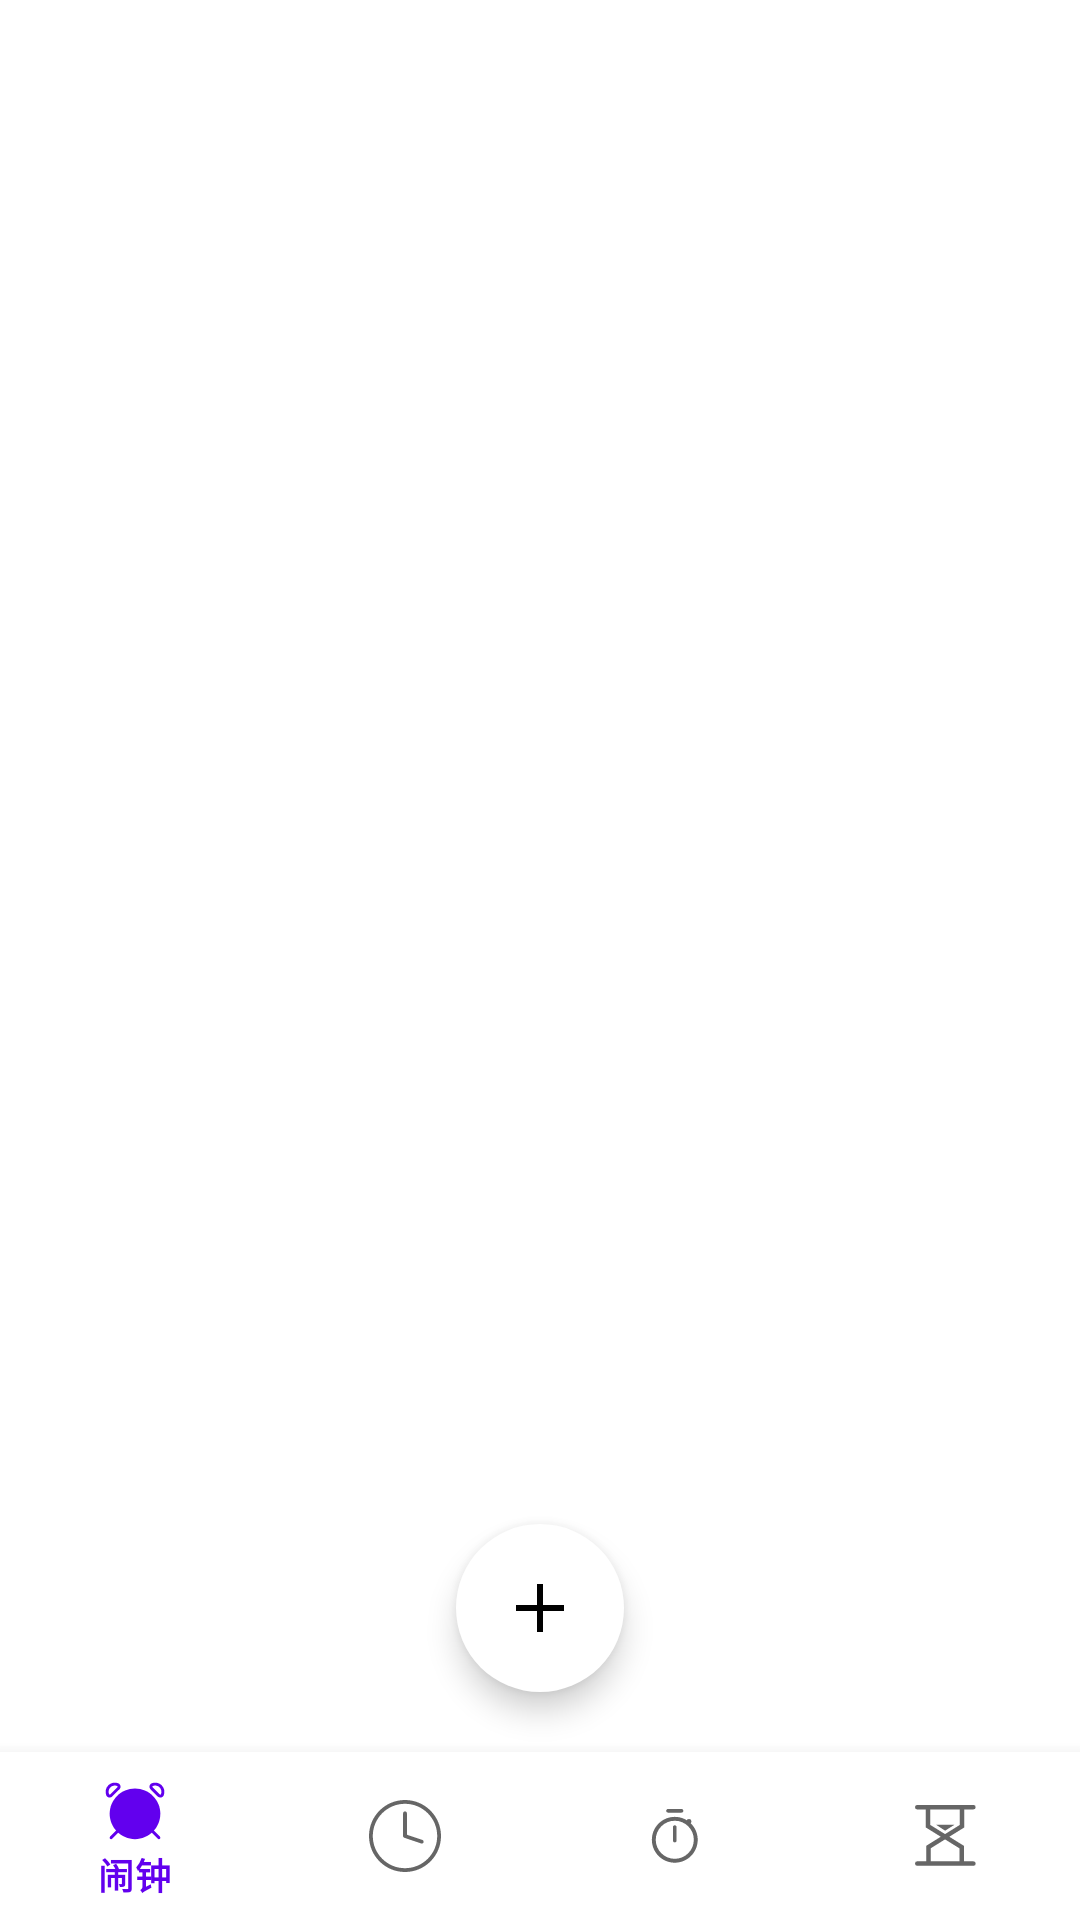

The Android layout XML behind this screen, and the referenced resources:
<!-- AndroidManifest.xml: activity theme Theme.Alarmjinxuan -->
<!-- res/layout/activity_main.xml -->
<?xml version="1.0" encoding="utf-8"?>
<androidx.constraintlayout.widget.ConstraintLayout xmlns:android="http://schemas.android.com/apk/res/android"
    android:layout_width="match_parent"
    android:layout_height="match_parent"
    xmlns:app="http://schemas.android.com/apk/res-auto">

    <FrameLayout
        android:id="@+id/main"
        android:layout_width="0dp"
        android:layout_height="0dp"

        app:layout_constraintTop_toTopOf="parent"
        app:layout_constraintStart_toStartOf="parent"
        app:layout_constraintEnd_toEndOf="parent"
        app:layout_constraintBottom_toTopOf="@id/nav_footer"/>

    <ImageView
        android:id="@+id/btn_left_stop_watch"
        android:layout_width="30dp"
        android:layout_height="30dp"
        android:src="@drawable/ic_reopen"

        android:clickable="true"
        android:focusable="true"
        android:background="?attr/selectableItemBackgroundBorderless"

        app:layout_constraintBottom_toBottomOf="@id/add"
        app:layout_constraintTop_toTopOf="@id/add"
        app:layout_constraintStart_toStartOf="@id/add"
        app:layout_constraintEnd_toEndOf="@id/add" />

    <ImageView
        android:id="@+id/btn_left_timer"
        android:layout_width="30dp"
        android:layout_height="30dp"
        android:src="@drawable/ic_reopen"

        android:clickable="true"
        android:focusable="true"
        android:background="?attr/selectableItemBackgroundBorderless"

        app:layout_constraintBottom_toBottomOf="@id/add"
        app:layout_constraintTop_toTopOf="@id/add"
        app:layout_constraintStart_toStartOf="@id/add"
        app:layout_constraintEnd_toEndOf="@id/add" />

    <ImageView
        android:id="@+id/btn_right_timer"
        android:layout_width="30dp"
        android:layout_height="30dp"
        android:src="@drawable/ic_bell"

        android:clickable="true"
        android:focusable="true"
        android:background="?attr/selectableItemBackgroundBorderless"

        app:layout_constraintBottom_toBottomOf="@id/add"
        app:layout_constraintTop_toTopOf="@id/add"
        app:layout_constraintStart_toStartOf="@id/add"
        app:layout_constraintEnd_toEndOf="@id/add" />

    <ImageView
        android:id="@+id/btn_right_stop_watch"
        android:layout_width="30dp"
        android:layout_height="30dp"
        android:src="@drawable/ic_stop_watch"

        android:clickable="true"
        android:focusable="true"
        android:background="?attr/selectableItemBackgroundBorderless"

        app:layout_constraintBottom_toBottomOf="@id/add"
        app:layout_constraintTop_toTopOf="@id/add"
        app:layout_constraintStart_toStartOf="@id/add"
        app:layout_constraintEnd_toEndOf="@id/add" />

    <com.google.android.material.floatingactionbutton.FloatingActionButton
        android:id="@+id/add"
        android:layout_width="wrap_content"
        android:layout_height="wrap_content"

        android:src="@drawable/ic_add"

        app:borderWidth="0dp"

        android:backgroundTint="@color/white"
        android:background="@color/white"
        android:layout_marginBottom="20dp"

        app:layout_constraintBottom_toTopOf="@id/nav_footer"
        app:layout_constraintStart_toStartOf="parent"
        app:layout_constraintEnd_toEndOf="parent" />

    <com.google.android.material.bottomnavigation.BottomNavigationView
        android:id="@+id/nav_footer"
        android:layout_width="match_parent"
        android:layout_height="56dp"
        app:menu="@menu/bottom_nav_menu"

        app:layout_constraintTop_toBottomOf="@+id/main"
        app:layout_constraintEnd_toEndOf="parent"
        app:layout_constraintStart_toStartOf="parent"
        app:layout_constraintBottom_toBottomOf="parent"/>

</androidx.constraintlayout.widget.ConstraintLayout>
<!-- resources referenced by this layout -->
<resources>
  <color name="white">#FFFFFFFF</color>
  <!-- drawable ic_add (drawable) -->
  <?xml version="1.0" encoding="utf-8"?>
  <vector xmlns:android="http://schemas.android.com/apk/res/android"
      android:width="200dp"
      android:height="200dp"
      android:viewportWidth="1024"
      android:viewportHeight="1024">
  
      <path
          android:fillColor="#444444"
          android:pathData="M469.333,469.333V170.667h85.333v298.666h298.667v85.333h-298.667v298.667h-85.333v-298.667H170.667v-85.333h298.666z"/>
  </vector>
  <!-- drawable ic_reopen (drawable) -->
  <?xml version="1.0" encoding="utf-8"?>
  <vector xmlns:android="http://schemas.android.com/apk/res/android"
      android:width="200dp"
      android:height="200dp"
      android:viewportWidth="1024"
      android:viewportHeight="1024">
  
      <path
          android:fillColor="#3F3739"
          android:pathData="M197.7088,478.72l39.68,-39.168a19.2,19.2 0 1,1 26.9824,27.2896l-73.344,72.448a19.2,19.2 0 0,1 -26.9824,0l-75.136,-74.24A19.2,19.2 0 1,1 115.8912,437.76l43.0592,42.5472C175.616,300.6464 326.7328,160 510.72,160c195.1232,0 353.28,158.1568 353.28,353.28 0,195.1232 -158.1568,353.28 -353.28,353.28a352.0512,352.0512 0 0,1 -242.0224,-95.9232 19.2,19.2 0 1,1 26.2912,-27.9808 313.6768,313.6768 0 0,0 215.7312,85.504c173.9008,0 314.88,-140.9792 314.88,-314.88 0,-173.9008 -140.9792,-314.88 -314.88,-314.88 -162.2272,0 -295.808,122.6752 -313.0112,280.32z"/>
  </vector>
  <!-- drawable ic_stop_watch (drawable) -->
  <?xml version="1.0" encoding="utf-8"?>
  <vector xmlns:android="http://schemas.android.com/apk/res/android"
      android:width="200dp"
      android:height="200dp"
      android:viewportWidth="1024"
      android:viewportHeight="1024">
  
      
      <path
          android:fillColor="#333333"
          android:pathData="M508.928 891.904c-179.712 0-326.144-146.432-326.144-326.144s146.432-326.144 326.144-326.144 326.144 146.432 326.144 326.144-146.432 326.144-326.144 326.144z m0-596.992c-149.504 0-270.848 121.344-270.848 270.848s121.344 270.848 270.848 270.848 270.848-121.344 270.848-270.848c0.512-148.992-121.344-270.848-270.848-270.848z"/>
  
      
      <path
          android:fillColor="#333333"
          android:pathData="M604.672 179.712H413.184c-14.336 0-26.112-11.776-26.112-26.112s11.776-26.112 26.112-26.112h191.488c14.336 0 26.112 11.776 26.112 26.112 0.512 14.336-11.264 26.112-26.112 26.112z"/>
  
      
      <path
          android:fillColor="#333333"
          android:pathData="M482.816 577.024V385.536c0-14.336 11.776-26.112 26.112-26.112s26.112 11.776 26.112 26.112v191.488c0 14.336-11.776 26.112-26.112 26.112s-26.112-11.776-26.112-26.112z"/>
  
      
      <path
          android:fillColor="#333333"
          android:pathData="M710.656 304.64m-35.328 0a35.328 35.328 0 1 0 70.656 0 35.328 35.328 0 1 0-70.656 0Z"/>
  
  </vector>
  <style name="Theme.Alarmjinxuan" parent="Theme.MaterialComponents.DayNight.NoActionBar" />
</resources>
